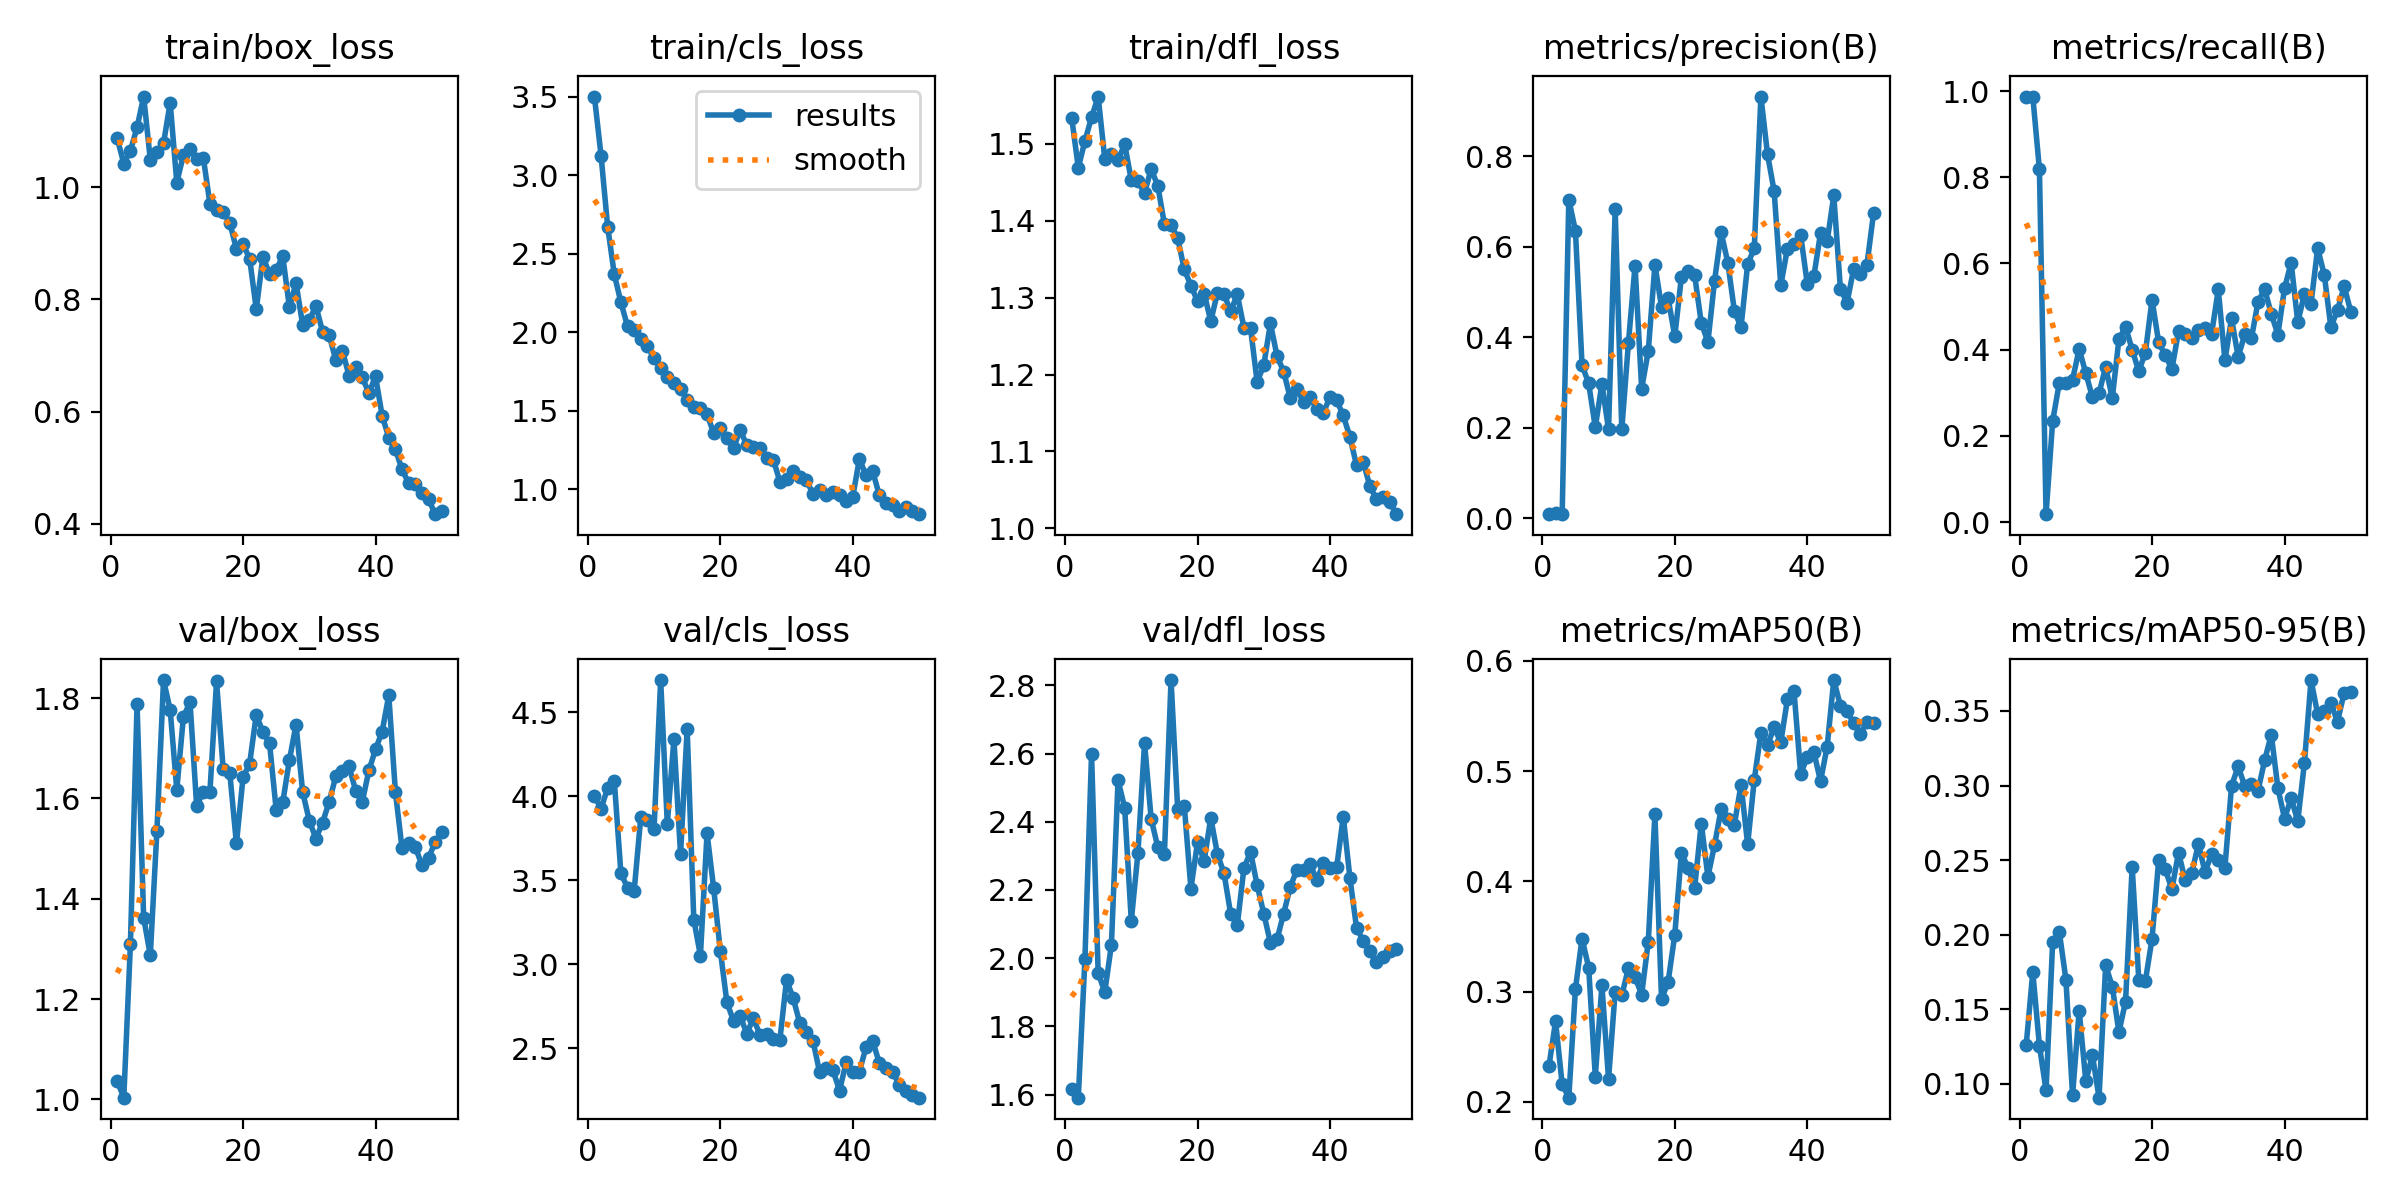

Data behind this chart, as committed beside it:
epoch, time, train/box_loss, train/cls_loss, train/dfl_loss, metrics/precision(B), metrics/recall(B), metrics/mAP50(B), metrics/mAP50-95(B), val/box_loss, val/cls_loss, val/dfl_loss, lr/pg0, lr/pg1, lr/pg2
1, 70.59, 1.087, 3.501, 1.534, 0.00954, 0.9872, 0.2324, 0.126, 1.037, 4.003, 1.617, 0.00011, 0.00011, 0.00011
2, 128.1, 1.042, 3.126, 1.469, 0.01243, 0.9872, 0.2731, 0.1749, 1.003, 3.927, 1.591, 0.0002254, 0.0002254, 0.0002254
3, 192, 1.065, 2.672, 1.504, 0.0102, 0.818, 0.216, 0.1256, 1.31, 4.051, 1.997, 0.0003361, 0.0003361, 0.0003361
4, 258.7, 1.106, 2.369, 1.534, 0.7044, 0.01852, 0.2039, 0.09569, 1.787, 4.092, 2.599, 0.0004421, 0.0004421, 0.0004421
5, 328.6, 1.161, 2.191, 1.561, 0.6358, 0.2346, 0.3024, 0.1951, 1.362, 3.541, 1.956, 0.0005433, 0.0005433, 0.0005433
6, 390.7, 1.049, 2.038, 1.48, 0.3392, 0.3226, 0.3482, 0.2019, 1.287, 3.457, 1.901, 0.0006397, 0.0006397, 0.0006397
7, 446.8, 1.063, 2.015, 1.487, 0.2982, 0.3219, 0.3219, 0.17, 1.536, 3.439, 2.039, 0.0007314, 0.0007314, 0.0007314
8, 507.8, 1.078, 1.958, 1.479, 0.2017, 0.3303, 0.223, 0.09235, 1.836, 3.876, 2.522, 0.0008183, 0.0008183, 0.0008183
9, 574.5, 1.15, 1.912, 1.499, 0.2972, 0.4016, 0.3058, 0.1491, 1.777, 3.862, 2.441, 0.0008416, 0.0008416, 0.0008416
10, 645.3, 1.008, 1.836, 1.453, 0.1967, 0.3457, 0.2208, 0.1019, 1.617, 3.806, 2.109, 0.0008218, 0.0008218, 0.0008218
11, 714.5, 1.057, 1.77, 1.451, 0.6828, 0.2899, 0.3, 0.1192, 1.763, 4.693, 2.307, 0.000802, 0.000802, 0.000802
12, 780.8, 1.068, 1.713, 1.436, 0.1969, 0.2992, 0.2968, 0.0908, 1.792, 3.836, 2.631, 0.0007822, 0.0007822, 0.0007822
13, 847.3, 1.051, 1.678, 1.467, 0.3879, 0.36, 0.3212, 0.1796, 1.585, 4.341, 2.408, 0.0007624, 0.0007624, 0.0007624
14, 905.7, 1.052, 1.64, 1.445, 0.5587, 0.2877, 0.3132, 0.1653, 1.613, 3.656, 2.326, 0.0007426, 0.0007426, 0.0007426
15, 964.2, 0.9706, 1.571, 1.395, 0.2869, 0.4242, 0.2974, 0.1347, 1.613, 4.403, 2.306, 0.0007228, 0.0007228, 0.0007228
16, 1029, 0.9596, 1.524, 1.395, 0.3701, 0.4533, 0.3454, 0.1551, 1.833, 3.267, 2.816, 0.000703, 0.000703, 0.000703
17, 1090, 0.9565, 1.521, 1.378, 0.5603, 0.3999, 0.4608, 0.2456, 1.658, 3.053, 2.438, 0.0006832, 0.0006832, 0.0006832
18, 1154, 0.9364, 1.481, 1.337, 0.4674, 0.3501, 0.293, 0.1698, 1.651, 3.781, 2.447, 0.0006634, 0.0006634, 0.0006634
19, 1216, 0.8899, 1.357, 1.316, 0.4861, 0.3935, 0.3093, 0.1693, 1.51, 3.454, 2.204, 0.0006436, 0.0006436, 0.0006436
20, 1281, 0.8984, 1.391, 1.295, 0.4022, 0.516, 0.3517, 0.1973, 1.642, 3.083, 2.34, 0.0006238, 0.0006238, 0.0006238
21, 1344, 0.8723, 1.328, 1.305, 0.5336, 0.417, 0.4261, 0.2498, 1.67, 2.774, 2.286, 0.000604, 0.000604, 0.000604
22, 1410, 0.7824, 1.262, 1.269, 0.5468, 0.3871, 0.4124, 0.2438, 1.767, 2.664, 2.412, 0.0005842, 0.0005842, 0.0005842
23, 1480, 0.876, 1.379, 1.306, 0.5371, 0.355, 0.3944, 0.2305, 1.732, 2.692, 2.305, 0.0005644, 0.0005644, 0.0005644
24, 1547, 0.8455, 1.281, 1.304, 0.432, 0.4427, 0.4525, 0.2551, 1.71, 2.589, 2.249, 0.0005446, 0.0005446, 0.0005446
25, 1610, 0.8527, 1.273, 1.282, 0.3898, 0.4359, 0.4042, 0.2365, 1.578, 2.679, 2.13, 0.0005248, 0.0005248, 0.0005248
26, 1677, 0.8767, 1.265, 1.304, 0.5244, 0.4272, 0.433, 0.2415, 1.592, 2.58, 2.097, 0.000505, 0.000505, 0.000505
27, 1740, 0.7858, 1.198, 1.261, 0.632, 0.4458, 0.4656, 0.2607, 1.677, 2.588, 2.264, 0.0004852, 0.0004852, 0.0004852
28, 1805, 0.8292, 1.19, 1.26, 0.5654, 0.4511, 0.4566, 0.242, 1.747, 2.558, 2.312, 0.0004654, 0.0004654, 0.0004654
29, 1867, 0.7546, 1.049, 1.19, 0.4582, 0.4374, 0.4516, 0.2542, 1.613, 2.552, 2.214, 0.0004456, 0.0004456, 0.0004456
30, 1924, 0.7626, 1.067, 1.212, 0.4226, 0.5399, 0.4876, 0.2498, 1.556, 2.907, 2.131, 0.0004258, 0.0004258, 0.0004258
31, 1985, 0.7886, 1.117, 1.267, 0.5618, 0.3755, 0.4335, 0.2448, 1.52, 2.8, 2.045, 0.000406, 0.000406, 0.000406
32, 2047, 0.7427, 1.079, 1.224, 0.5968, 0.4728, 0.4922, 0.2997, 1.552, 2.651, 2.055, 0.0003862, 0.0003862, 0.0003862
33, 2104, 0.7368, 1.06, 1.204, 0.9321, 0.3832, 0.535, 0.3128, 1.593, 2.601, 2.131, 0.0003664, 0.0003664, 0.0003664
34, 2162, 0.6918, 0.9704, 1.169, 0.8044, 0.4354, 0.5237, 0.2995, 1.644, 2.544, 2.208, 0.0003466, 0.0003466, 0.0003466
35, 2226, 0.7086, 0.999, 1.181, 0.7228, 0.426, 0.5396, 0.3008, 1.654, 2.357, 2.26, 0.0003268, 0.0003268, 0.0003268
36, 2291, 0.6642, 0.9613, 1.164, 0.5147, 0.5111, 0.5261, 0.2965, 1.664, 2.383, 2.258, 0.000307, 0.000307, 0.000307
37, 2353, 0.6798, 0.9822, 1.17, 0.5961, 0.5406, 0.565, 0.3169, 1.616, 2.371, 2.276, 0.0002872, 0.0002872, 0.0002872
38, 2414, 0.6609, 0.9616, 1.155, 0.6058, 0.4831, 0.5723, 0.3341, 1.593, 2.249, 2.228, 0.0002674, 0.0002674, 0.0002674
39, 2468, 0.6334, 0.9291, 1.151, 0.6267, 0.4351, 0.4977, 0.2983, 1.656, 2.417, 2.279, 0.0002476, 0.0002476, 0.0002476
40, 2528, 0.6628, 0.9534, 1.171, 0.5184, 0.5424, 0.5125, 0.2779, 1.698, 2.361, 2.264, 0.0002278, 0.0002278, 0.0002278
41, 2592, 0.5927, 1.194, 1.167, 0.5358, 0.602, 0.5172, 0.2914, 1.733, 2.363, 2.266, 0.000208, 0.000208, 0.000208
42, 2658, 0.5539, 1.09, 1.147, 0.6304, 0.4634, 0.4908, 0.2762, 1.806, 2.508, 2.415, 0.0001882, 0.0001882, 0.0001882
43, 2719, 0.5331, 1.117, 1.119, 0.612, 0.5289, 0.5222, 0.315, 1.613, 2.546, 2.236, 0.0001684, 0.0001684, 0.0001684
44, 2779, 0.4971, 0.9641, 1.082, 0.7136, 0.5068, 0.5826, 0.3707, 1.501, 2.414, 2.089, 0.0001486, 0.0001486, 0.0001486
45, 2833, 0.4727, 0.9124, 1.087, 0.5079, 0.6352, 0.5595, 0.348, 1.51, 2.386, 2.051, 0.0001288, 0.0001288, 0.0001288
46, 2886, 0.4709, 0.8985, 1.055, 0.4764, 0.5736, 0.5542, 0.3502, 1.503, 2.362, 2.02, 0.000109, 0.000109, 0.000109
47, 2939, 0.4546, 0.8617, 1.038, 0.5512, 0.4522, 0.5436, 0.355, 1.467, 2.283, 1.988, 8.92e-05, 8.92e-05, 8.92e-05
48, 2992, 0.4445, 0.8878, 1.04, 0.5406, 0.4923, 0.5337, 0.3428, 1.481, 2.245, 2.003, 6.94e-05, 6.94e-05, 6.94e-05
49, 3046, 0.4175, 0.8603, 1.034, 0.5597, 0.5469, 0.5443, 0.3622, 1.513, 2.222, 2.021, 4.96e-05, 4.96e-05, 4.96e-05
50, 3099, 0.424, 0.8423, 1.018, 0.6737, 0.4883, 0.544, 0.3626, 1.534, 2.207, 2.027, 2.98e-05, 2.98e-05, 2.98e-05
